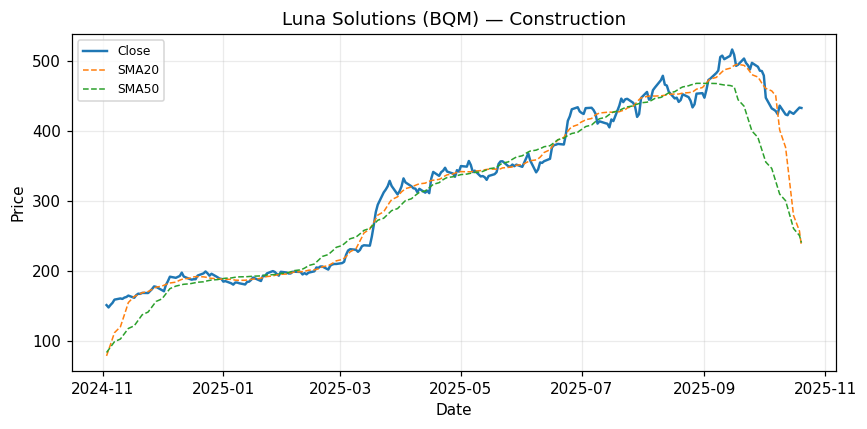

The file beside this chart, header and first rows:
Date, Close
2024-11-03, 151.4
2024-11-04, 148.1
2024-11-05, 151.6
2024-11-06, 154.6
2024-11-07, 159.2
2024-11-10, 160.9
2024-11-11, 160.2
2024-11-12, 162.1
2024-11-13, 163
2024-11-14, 165
2024-11-17, 161.9
2024-11-18, 165.7
2024-11-19, 167.8
2024-11-20, 167.5
2024-11-21, 168.8
2024-11-24, 168.7
2024-11-25, 171.6
2024-11-26, 174.4
2024-11-27, 178.1
2024-11-28, 177.5
2024-12-01, 172.8
2024-12-02, 171.2
2024-12-03, 180.3
2024-12-04, 185.7
2024-12-05, 192
2024-12-08, 190.4
2024-12-09, 191.8
2024-12-10, 193.1
2024-12-11, 197.9
2024-12-12, 192.3
2024-12-15, 188.7
2024-12-16, 187.8
2024-12-17, 188.4
2024-12-18, 188.4
2024-12-19, 193.6
2024-12-22, 196.8
2024-12-23, 199.5
2024-12-24, 196.9
2024-12-25, 193.4
2024-12-26, 196.2
2024-12-29, 191.4
2024-12-30, 189.5
2024-12-31, 188.8
2025-01-01, 185
2025-01-02, 185.7
2025-01-05, 182.6
2025-01-06, 180.7
2025-01-07, 183.7
2025-01-08, 183.6
2025-01-09, 182.7
2025-01-12, 180.9
2025-01-13, 184.5
2025-01-14, 184.9
2025-01-15, 187.4
2025-01-16, 190.8
2025-01-19, 187.1
2025-01-20, 185.8
2025-01-21, 193.5
2025-01-22, 192.7
2025-01-23, 196.7
... 192 more rows
